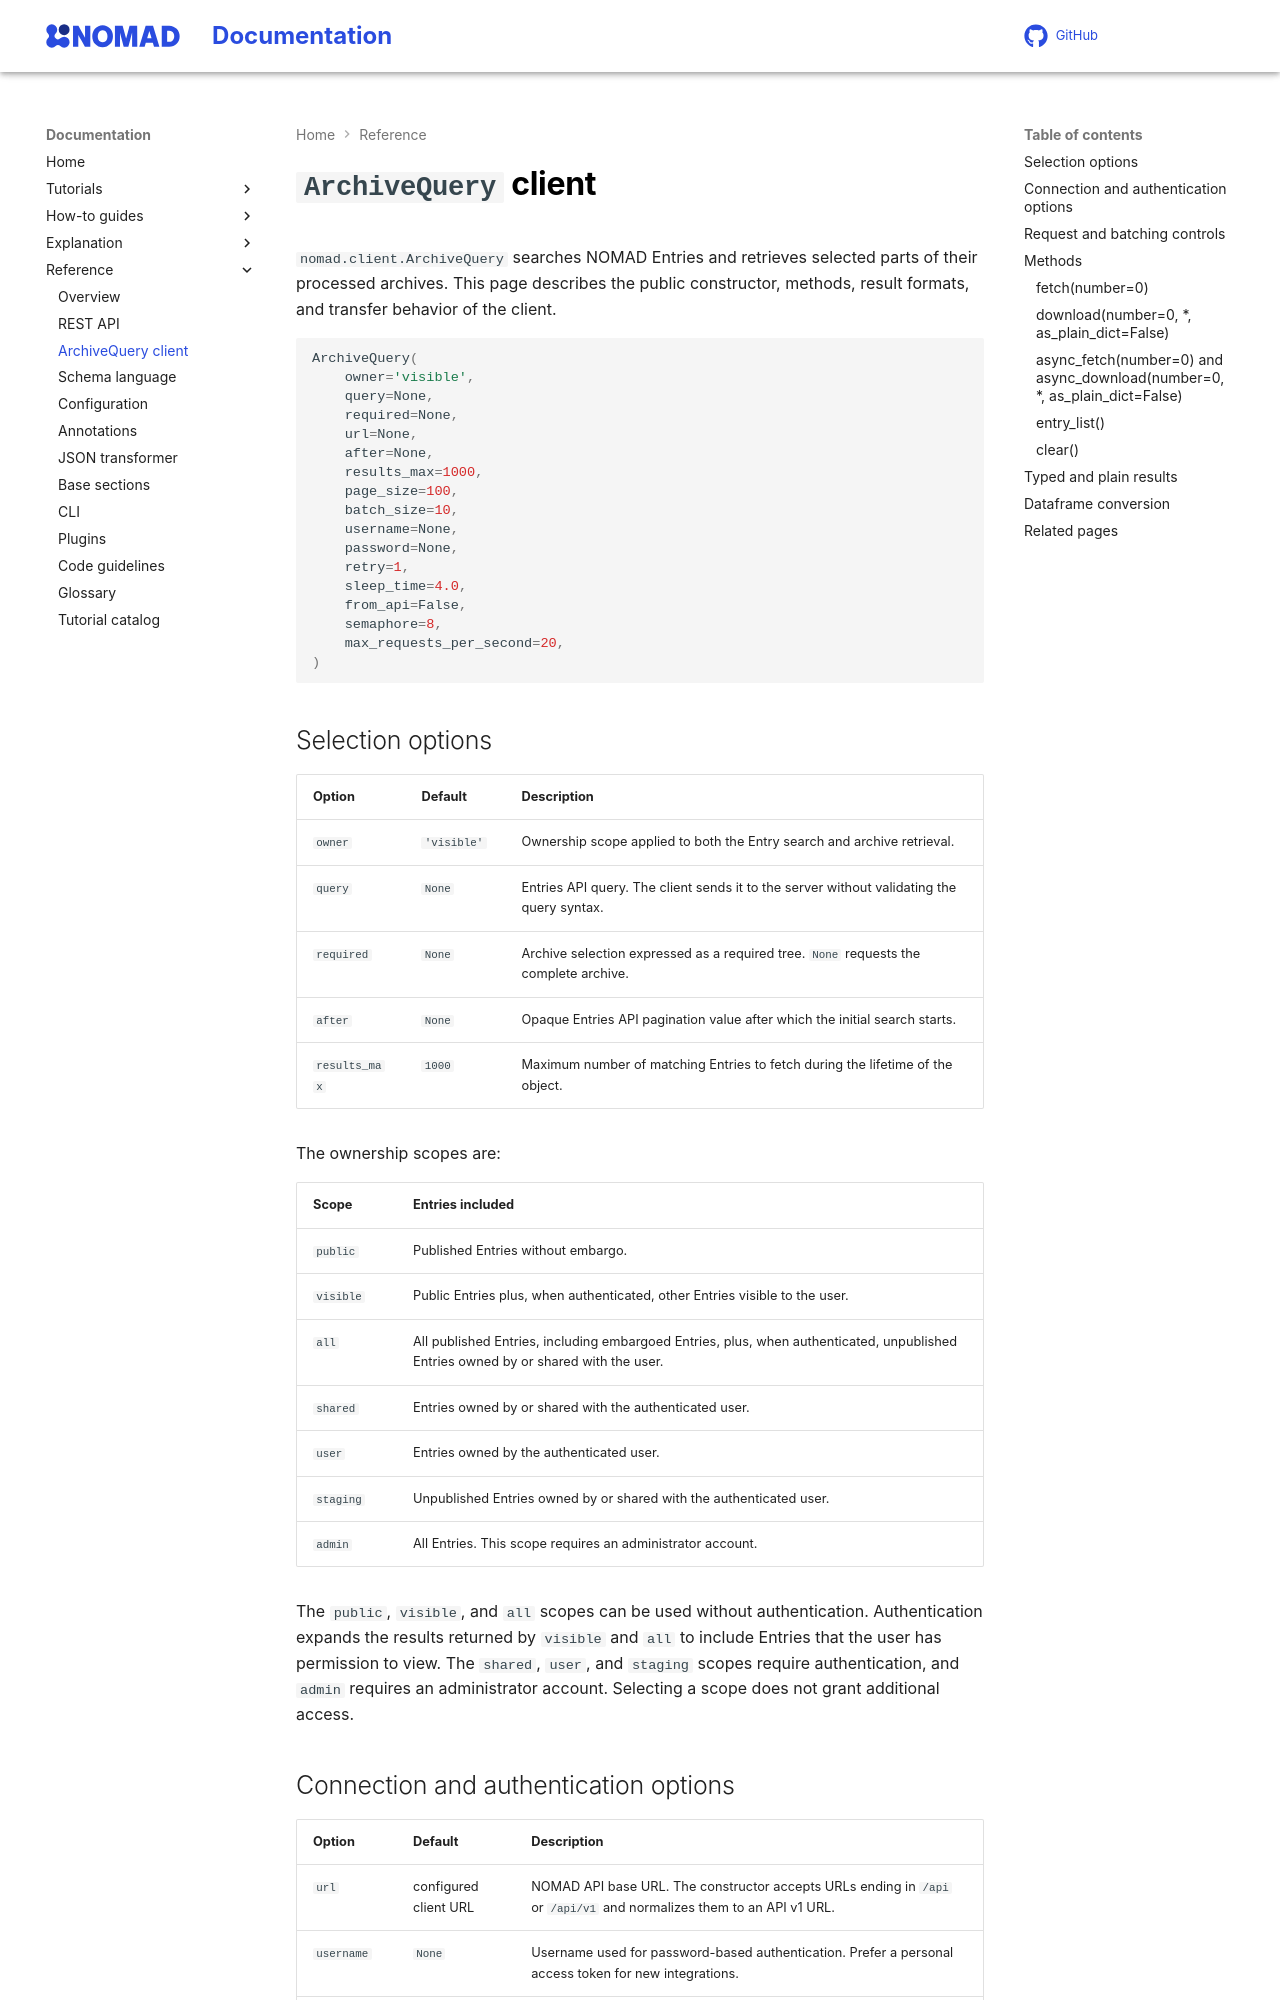

repository: FAIRmat-NFDI/nomad-docs · page: reference/archive_query.html · generator: mkdocs

# `ArchiveQuery` client

`nomad.client.ArchiveQuery` searches NOMAD Entries and retrieves selected
parts of their processed archives. This page describes the public constructor,
methods, result formats, and transfer behavior of the client.

```python
ArchiveQuery(
    owner='visible',
    query=None,
    required=None,
    url=None,
    after=None,
    results_max=1000,
    page_size=100,
    batch_size=10,
    username=None,
    password=None,
    retry=1,
    sleep_time=4.0,
    from_api=False,
    semaphore=8,
    max_requests_per_second=20,
)
```

## Selection options

| Option | Default | Description |
| --- | --- | --- |
| `owner` | `'visible'` | Ownership scope applied to both the Entry search and archive retrieval. |
| `query` | `None` | Entries API query. The client sends it to the server without validating the query syntax. |
| `required` | `None` | Archive selection expressed as a required tree. `None` requests the complete archive. |
| `after` | `None` | Opaque Entries API pagination value after which the initial search starts. |
| `results_max` | `1000` | Maximum number of matching Entries to fetch during the lifetime of the object. |

The ownership scopes are:

| Scope | Entries included |
| --- | --- |
| `public` | Published Entries without embargo. |
| `visible` | Public Entries plus, when authenticated, other Entries visible to the user. |
| `all` | All published Entries, including embargoed Entries, plus, when authenticated, unpublished Entries owned by or shared with the user. |
| `shared` | Entries owned by or shared with the authenticated user. |
| `user` | Entries owned by the authenticated user. |
| `staging` | Unpublished Entries owned by or shared with the authenticated user. |
| `admin` | All Entries. This scope requires an administrator account. |

The `public`, `visible`, and `all` scopes can be used without authentication.
Authentication expands the results returned by `visible` and `all` to include
Entries that the user has permission to view. The `shared`, `user`, and
`staging` scopes require authentication, and `admin` requires an administrator
account. Selecting a scope does not grant additional access.
